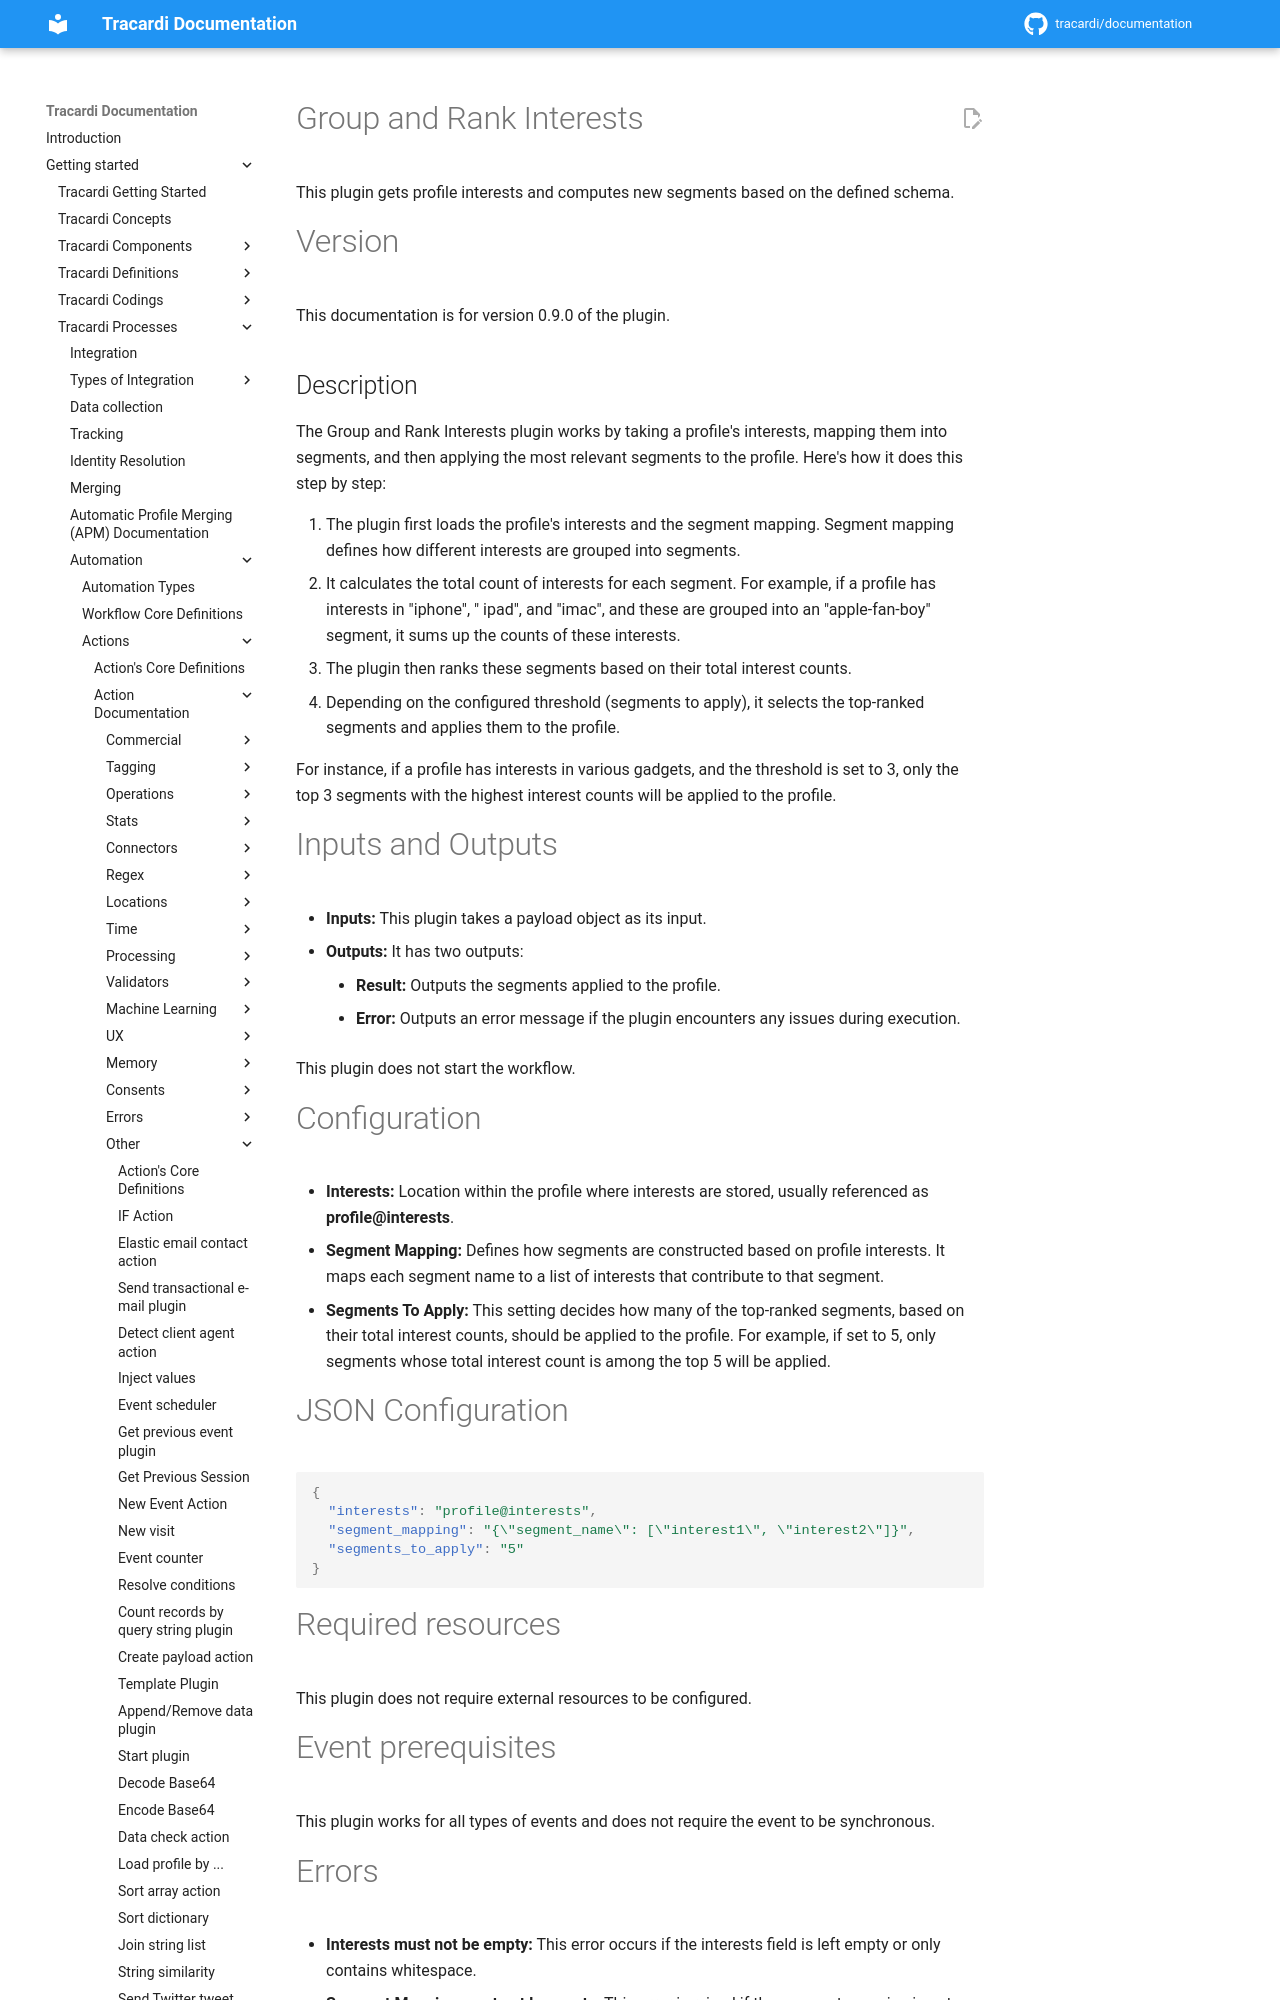

repository: Tracardi/documentation · page: 1.1.x/getting_started/processes/workflow/actions/group_and_rank_interests/index.html · generator: mkdocs

# Group and Rank Interests

This plugin gets profile interests and computes new segments based on the defined schema. 

# Version

This documentation is for version 0.9.0 of the plugin.

## Description

The Group and Rank Interests plugin works by taking a profile's interests, mapping them into segments, and then applying
the most relevant segments to the profile. Here's how it does this step by step:

1. The plugin first loads the profile's interests and the segment mapping. Segment mapping defines how different
   interests are grouped into segments.
2. It calculates the total count of interests for each segment. For example, if a profile has interests in "iphone", "
   ipad", and "imac", and these are grouped into an "apple-fan-boy" segment, it sums up the counts of these interests.
3. The plugin then ranks these segments based on their total interest counts.
4. Depending on the configured threshold (segments to apply), it selects the top-ranked segments and applies them to the
   profile.

For instance, if a profile has interests in various gadgets, and the threshold is set to 3, only the top 3 segments with
the highest interest counts will be applied to the profile.
